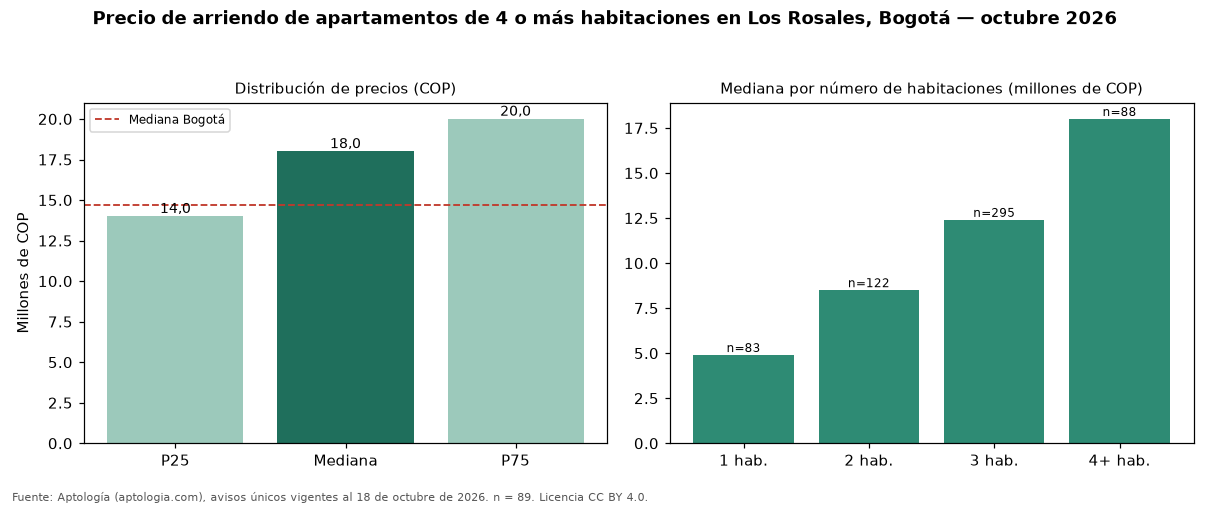

Data behind this chart, as committed beside it:
seccion, metrica, valor_cop, n
precio, p25, 14000000, 89
precio, mediana, 18000000, 89
precio, p75, 20000000, 89
cop_por_m2, p25, 45635, 89
cop_por_m2, mediana, 51724, 89
cop_por_m2, p75, 60680, 89
area, area_mediana_m2, 340.0, 89
habitaciones, 1, 4900000, 83
habitaciones, 2, 8500000, 122
habitaciones, 3, 12400000, 295
habitaciones, 4+, 18000000, 88
administracion, mediana, 2500000, 63
estrato, moda, 6, 
parqueadero, porcentaje_con_parqueadero, 97.8, 89
ciudad, mediana_ciudad, 14700000, 1005
ciudad, mediana_cop_por_m2_ciudad, 46667, 1005
